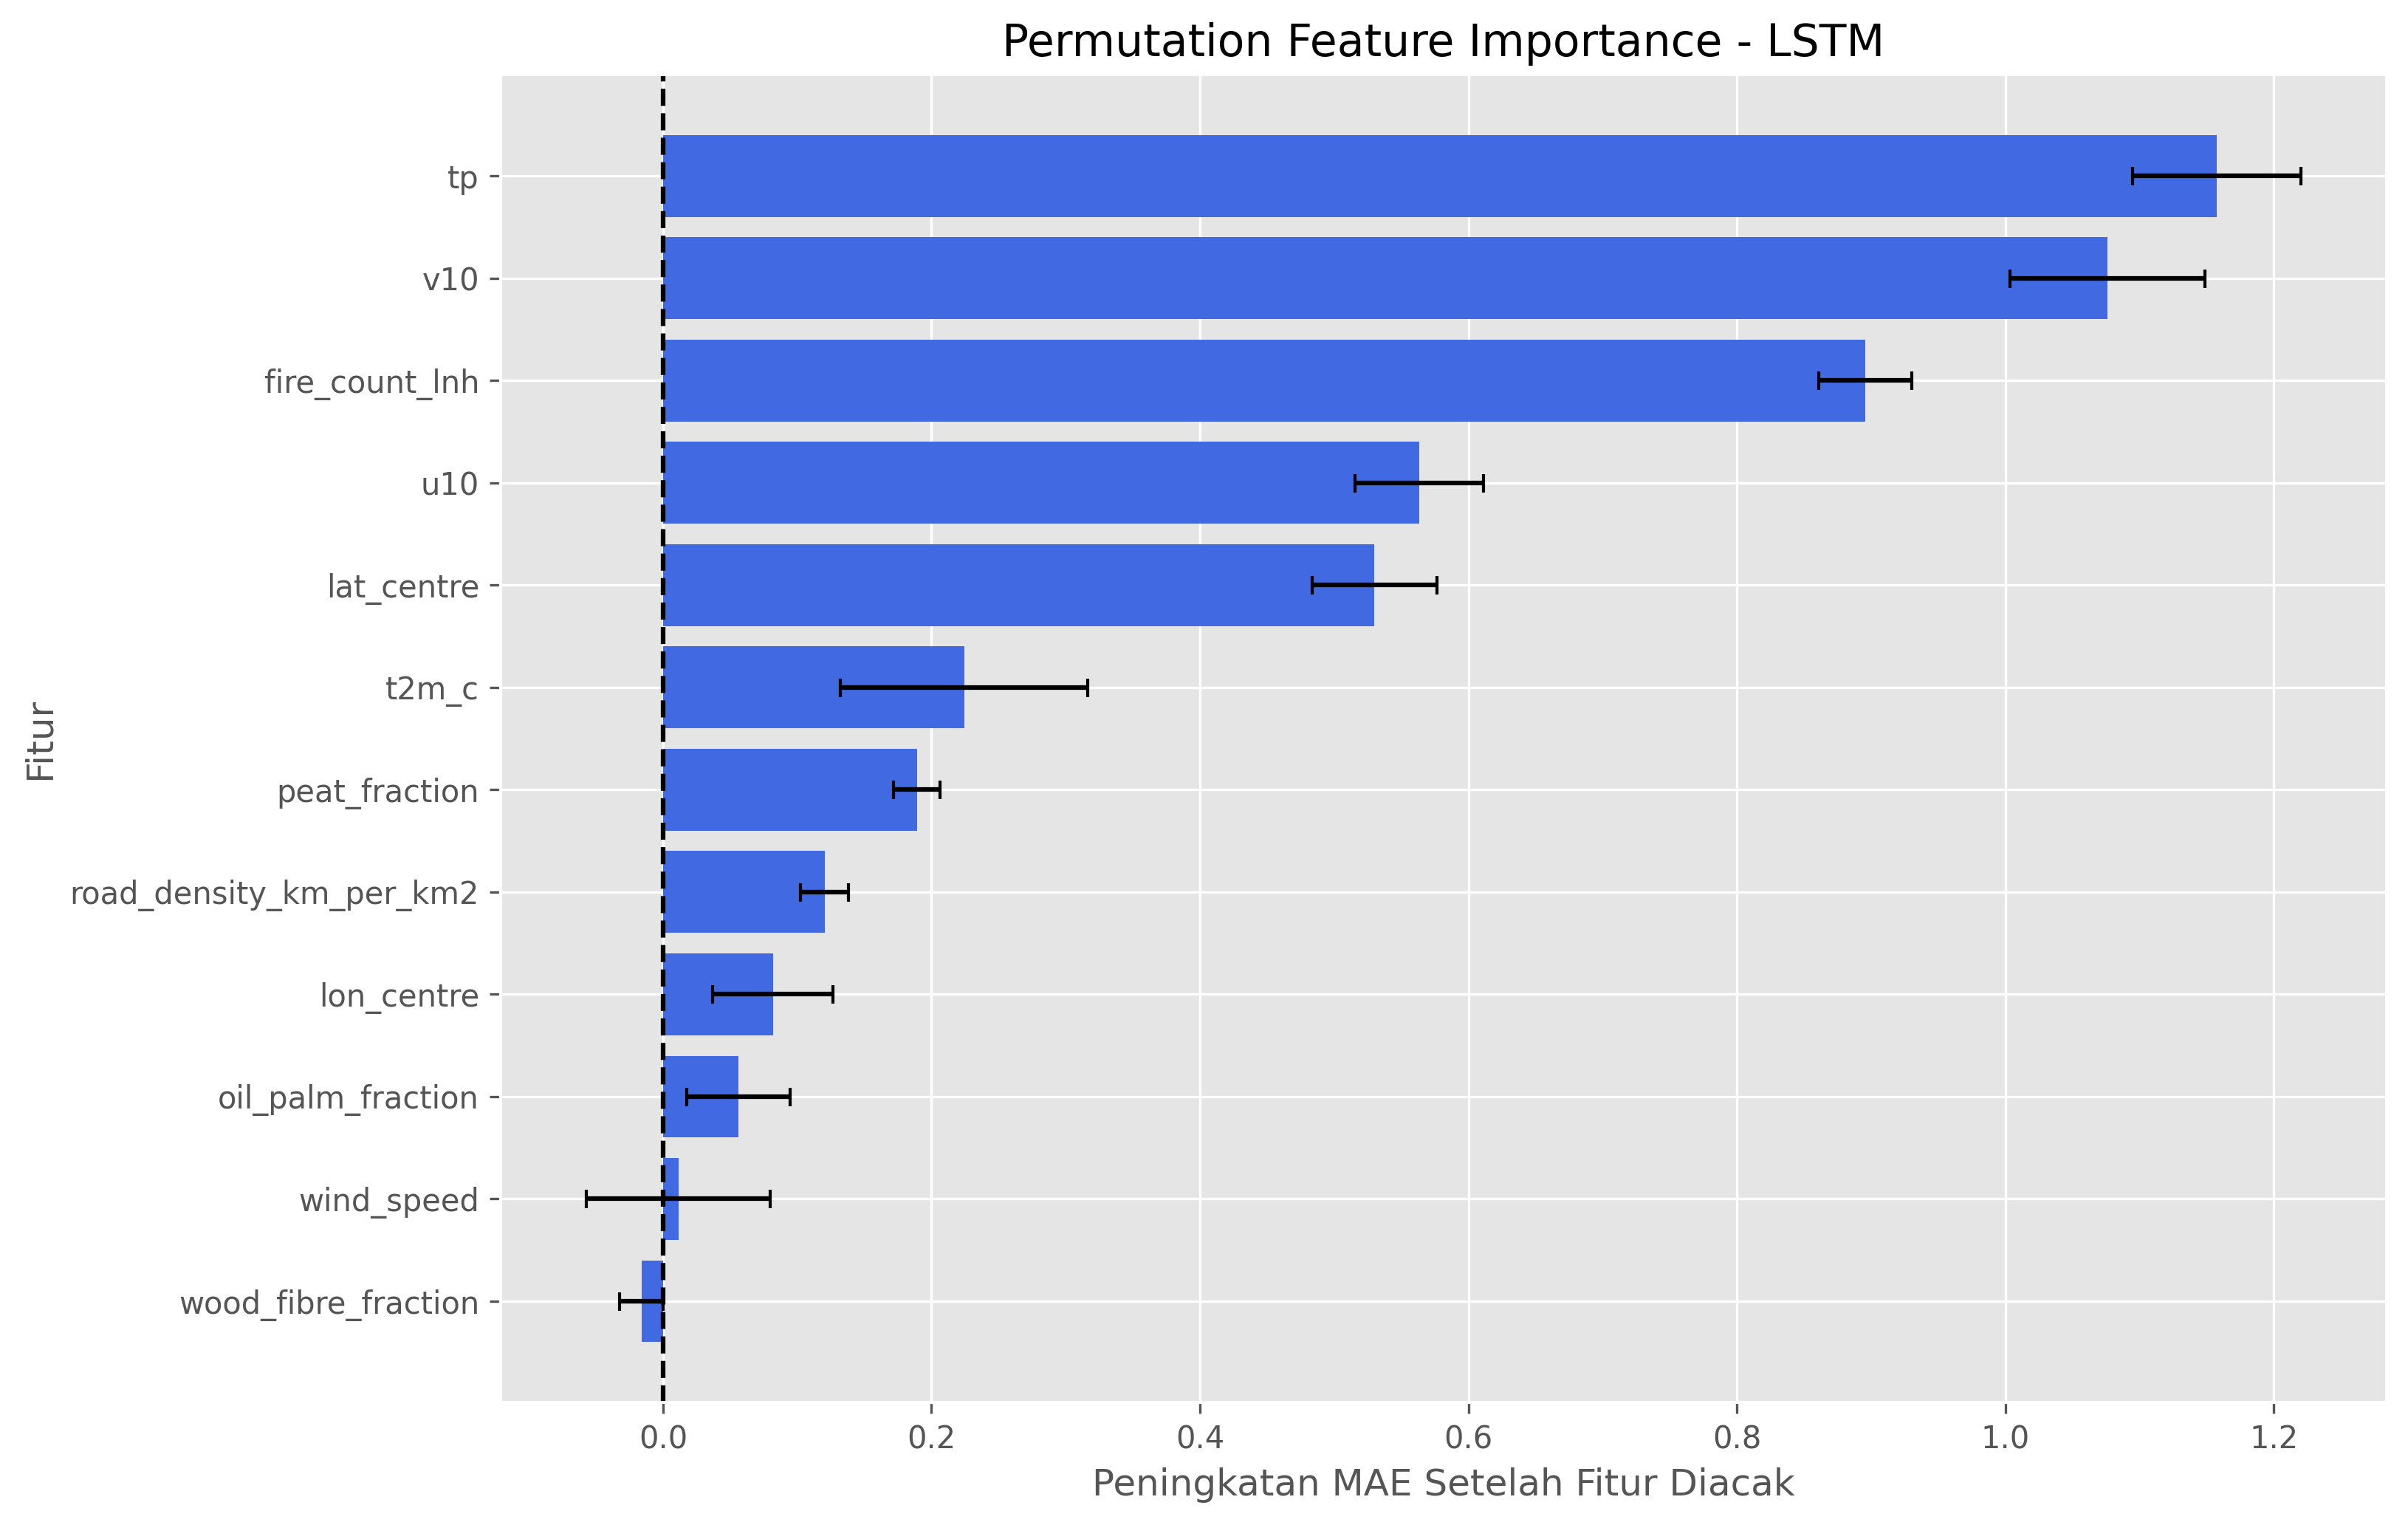

The table this chart was drawn from, first rows:
Feature, Importance, Std
tp, 1.157, 0.06275
v10, 1.076, 0.07255
fire_count_lnh, 0.8959, 0.03462
u10, 0.5635, 0.04792
lat_centre, 0.53, 0.04669
t2m_c, 0.2242, 0.09218
peat_fraction, 0.1891, 0.01721
road_density_km_per_km2, 0.1203, 0.01792
lon_centre, 0.0818, 0.04482
oil_palm_fraction, 0.05617, 0.03856
wind_speed, 0.01149, 0.0685
wood_fibre_fraction, -0.01612, 0.01614
